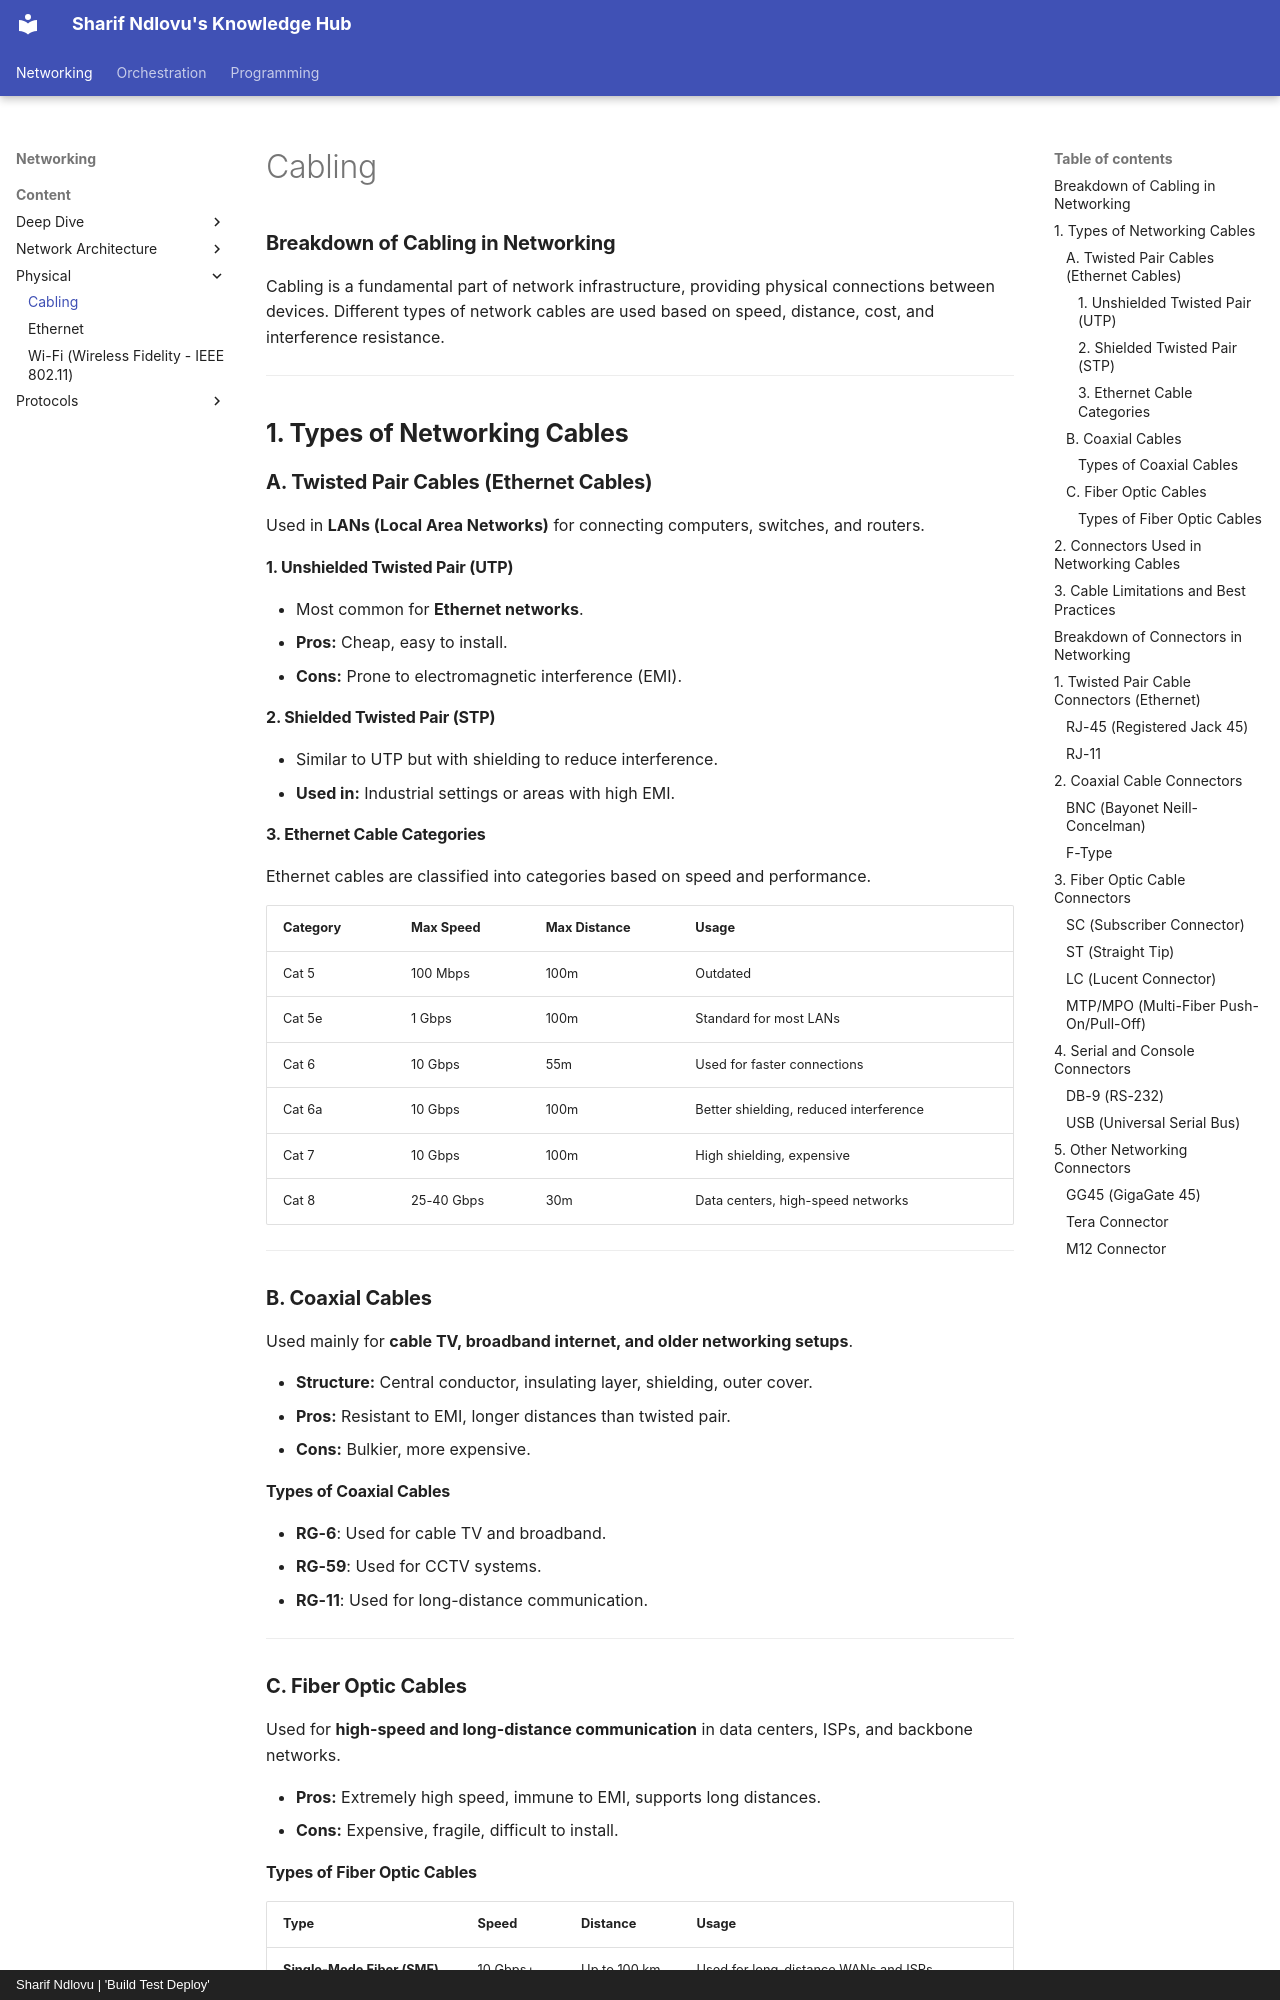

repository: sharifndlovu123/knowledge_base_map · page: Networking/Content/Physical/Cabling.html · generator: mkdocs · copyright: Sharif Ndlovu | 'Build Test Deploy'

### **Breakdown of Cabling in Networking**  

Cabling is a fundamental part of network infrastructure, providing physical connections between devices. Different types of network cables are used based on speed, distance, cost, and interference resistance.

---

## **1. Types of Networking Cables**  

### **A. Twisted Pair Cables (Ethernet Cables)**
Used in **LANs (Local Area Networks)** for connecting computers, switches, and routers.

#### **1. Unshielded Twisted Pair (UTP)**
- Most common for **Ethernet networks**.
- **Pros:** Cheap, easy to install.
- **Cons:** Prone to electromagnetic interference (EMI).

#### **2. Shielded Twisted Pair (STP)**
- Similar to UTP but with shielding to reduce interference.
- **Used in:** Industrial settings or areas with high EMI.

#### **3. Ethernet Cable Categories**  
Ethernet cables are classified into categories based on speed and performance.

| **Category** | **Max Speed** | **Max Distance** | **Usage** |
|-------------|-------------|-------------|-------------|
| Cat 5 | 100 Mbps | 100m | Outdated |
| Cat 5e | 1 Gbps | 100m | Standard for most LANs |
| Cat 6 | 10 Gbps | 55m | Used for faster connections |
| Cat 6a | 10 Gbps | 100m | Better shielding, reduced interference |
| Cat 7 | 10 Gbps | 100m | High shielding, expensive |
| Cat 8 | 25-40 Gbps | 30m | Data centers, high-speed networks |

---

### **B. Coaxial Cables**
Used mainly for **cable TV, broadband internet, and older networking setups**.

- **Structure:** Central conductor, insulating layer, shielding, outer cover.
- **Pros:** Resistant to EMI, longer distances than twisted pair.
- **Cons:** Bulkier, more expensive.

#### **Types of Coaxial Cables**
- **RG-6**: Used for cable TV and broadband.
- **RG-59**: Used for CCTV systems.
- **RG-11**: Used for long-distance communication.

---

### **C. Fiber Optic Cables**
Used for **high-speed and long-distance communication** in data centers, ISPs, and backbone networks.

- **Pros:** Extremely high speed, immune to EMI, supports long distances.
- **Cons:** Expensive, fragile, difficult to install.
